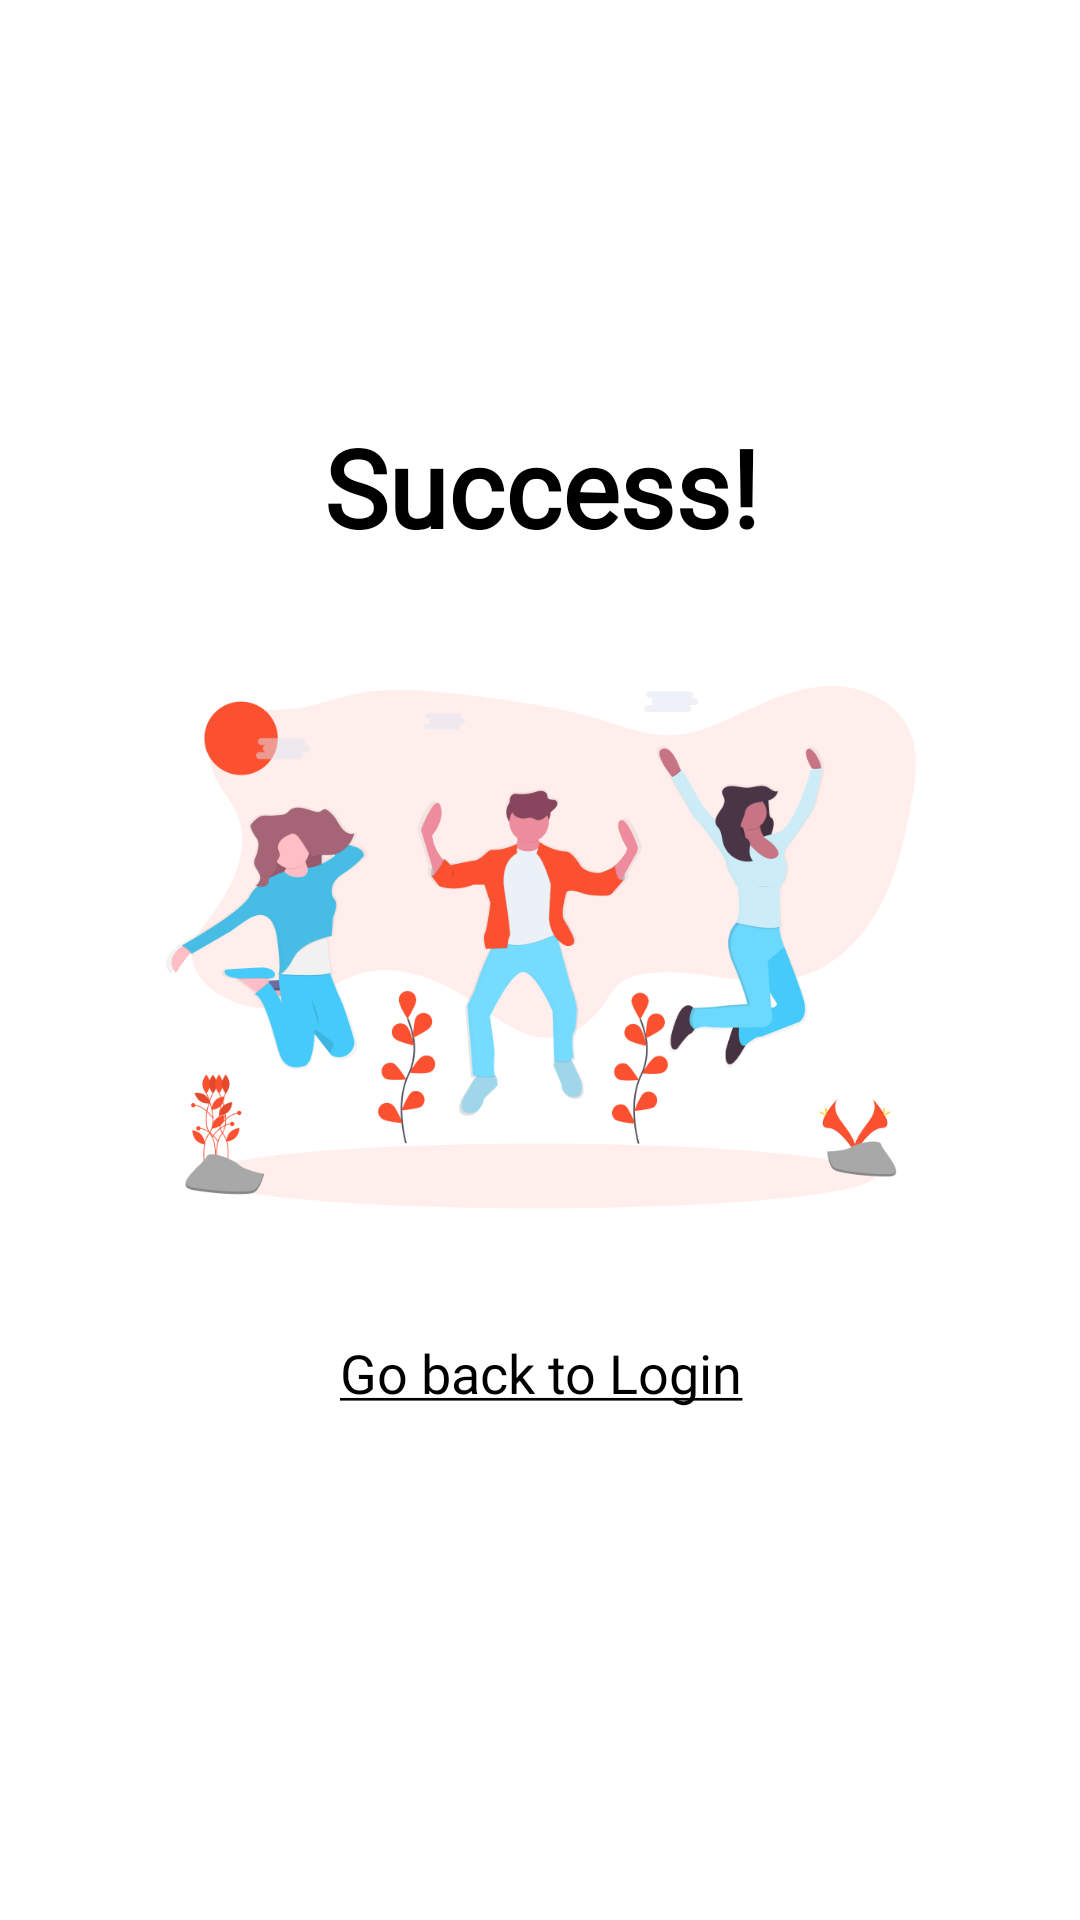

Write the Android layout XML for this screen, with the resource values it uses.
<!-- AndroidManifest.xml: application theme Theme.EngageApp -->
<!-- res/layout/activity_registration_success_splash.xml -->
<?xml version="1.0" encoding="utf-8"?>

<androidx.constraintlayout.widget.ConstraintLayout xmlns:android="http://schemas.android.com/apk/res/android"
    xmlns:app="http://schemas.android.com/apk/res-auto"
    xmlns:tools="http://schemas.android.com/tools"
    android:layout_width="match_parent"
    android:layout_height="match_parent"
    tools:context=".Splash.RegistrationSuccessSplash">

    <LinearLayout
        android:layout_width="379dp"
        android:layout_height="446dp"
        android:orientation="vertical"
        app:layout_constraintBottom_toBottomOf="parent"
        app:layout_constraintEnd_toEndOf="parent"
        app:layout_constraintStart_toStartOf="parent"
        app:layout_constraintTop_toTopOf="parent">

        <Space
            android:layout_width="match_parent"
            android:layout_height="41dp" />

        <TextView
            android:id="@+id/RegistrationSuccessLabel"
            android:layout_width="match_parent"
            android:layout_height="wrap_content"
            android:fontFamily="@font/montserrat"
            android:gravity="center"
            android:text="@string/success"
            android:textColor="#000000"
            android:textColorHighlight="#000000"
            android:textColorLink="#000000"
            android:textSize="36sp"
            android:textStyle="bold" />

        <ImageView
            android:id="@+id/imageView"
            android:layout_width="250dp"
            android:layout_height="259dp"
            android:layout_gravity="center"
            android:contentDescription="@string/success_illustration_description"
            app:srcCompat="@drawable/registration_sucess_illustration" />

        <TextView
            android:id="@+id/SuccessToLogin"
            android:layout_width="match_parent"
            android:layout_height="wrap_content"
            android:layout_gravity="center"
            android:fontFamily="@font/proza_libre"
            android:foregroundGravity="center"
            android:gravity="center"
            android:text="@string/go_back_to_login"
            android:textColor="#000000"
            android:textColorHighlight="#000000"
            android:textColorLink="#000000"
            android:textSize="18sp" />

        <Space
            android:layout_width="match_parent"
            android:layout_height="145dp" />
    </LinearLayout>
</androidx.constraintlayout.widget.ConstraintLayout>
<!-- resources referenced by this layout -->
<resources>
  <!-- drawable registration_sucess_illustration: png bitmap (drawable-v24, 106094 bytes) -->
  <string name="go_back_to_login"><u>Go back to Login</u></string>
  <string name="success">Success!</string>
  <string name="success_illustration_description">Three people jumping in excitement</string>
  <style name="Theme.EngageApp" parent="Theme.MaterialComponents.DayNight.NoActionBar">
          
          <item name="colorPrimary">@color/white</item>
          <item name="colorPrimaryVariant">@color/gray</item>
          <item name="colorOnPrimary">@color/white</item>
          
          <item name="colorSecondary">@color/teal_200</item>
          <item name="colorSecondaryVariant">@color/teal_700</item>
          <item name="colorOnSecondary">@color/black</item>
          
          <item name="android:statusBarColor" tools:targetApi="l">?attr/colorPrimaryVariant</item>
          
      </style>
  <color name="white">#FFFFFFFF</color>
  <color name="gray">#303036</color>
  <color name="teal_200">#FF03DAC5</color>
  <color name="teal_700">#FF018786</color>
  <color name="black">#FF000000</color>
</resources>
